Run: headless pygame with SDL's dummy video driver; simulated clock (each Clock.tick advances the game by its frame time, no real sleeping); random seed 0; keys injected as events and as key.get_pressed() state; no mouse input.
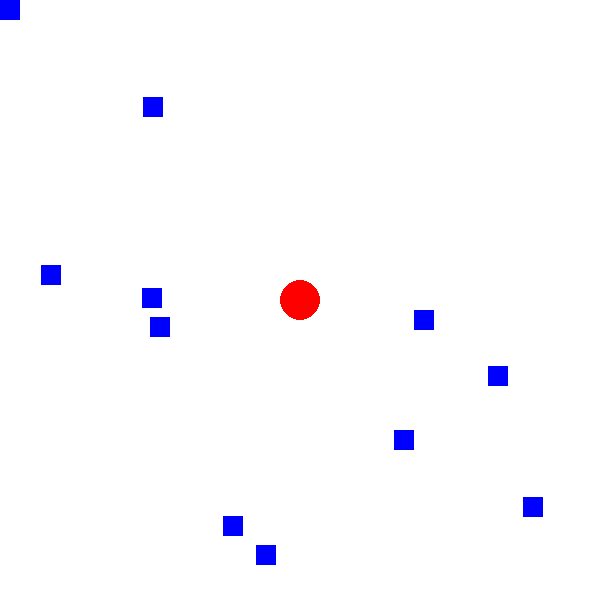
Frame 1 of 4 · flips 1–60 · no input
Frame 2 of 4 · flips 61–180 · tapped SPACE, RETURN · held RIGHT (→), D · screen unchanged from frame 1, image omitted
Frame 3 of 4 · flips 181–300 · held DOWN (↓), S · screen unchanged from frame 2, image omitted
Frame 4 of 4 · flips 301–420 · held LEFT (←), A, UP (↑), W · screen unchanged from frame 3, image omitted

The pygame program that drew these frames:

from random import randint

import pygame

WHITE = (255, 255, 255)  # background color
BLUE = (0, 0, 253)  # obstacle color
# GREEN =     (  0, 255,   0)
RED = (255, 0, 0)  # robot color
# TEXTCOLOR = (  0,   0,  0)
(width, height) = (600, 600)  # screen dimensions

running = True

obstacles = []


def main():
    global running, screen, surface, robot

    pygame.init()
    screen = pygame.display.set_mode((width, height))
    surface = pygame.Surface((width, height))
    surface.fill(WHITE)

    pygame.display.set_caption("Mobile Roboter: Übung 1")

    # Clock-Objekt erstellen, das wir benötigen, um die Framerate zu begrenzen.
    clock = pygame.time.Clock()

    robot = draw_Robot()
    draw_Obstacles()
    print(obstacles)
    obstacle = obstacles[0]
    print(obstacle)
    pygame.draw.rect(surface, BLUE, pygame.Rect(0, 0, 20, 20))
    pygame.display.flip()
    a = surface.get_at((1, 1))
    screen.blit(surface, (0, 0))
    print(a)

    # Die Schleife, und damit unser Spiel, läuft solange running == True.
    while running:
        # Framerate auf 30 Frames pro Sekunde beschränken.
        # Pygame wartet, falls das Programm schneller läuft.
        clock.tick(30)

        # robot.move_ip(10, 10)
        robot.x += 1
        # screen.blit(surface, (0, 0))
        # move_robot()

        # Alle aufgelaufenen Events holen und abarbeiten.
        for event in pygame.event.get():
            # Spiel beenden, wenn wir ein QUIT-Event finden.
            if event.type == pygame.QUIT:
                running = False

        # Inhalt von screen anzeigen.
        # pygame.display.flip()
        pygame.display.update()


def draw_Robot():
    position = (int(width / 2), int(height / 2))  # place in the center
    return pygame.draw.circle(surface, RED, position, 20)


def move_robot():
    # r = robot.move(10, 0)
    # robot = r
    pass


def draw_Obstacles():
    # draw ten obstacles

    for i in range(10):
        x = randint(0, 580)
        y = randint(0, 580)
        print(x, y)
        obstacles.append((x, y))
        pygame.draw.rect(surface, BLUE, pygame.Rect(x, y, 20, 20))


if __name__ == '__main__':
    # Unsere Main-Funktion aufrufen.
    main()
